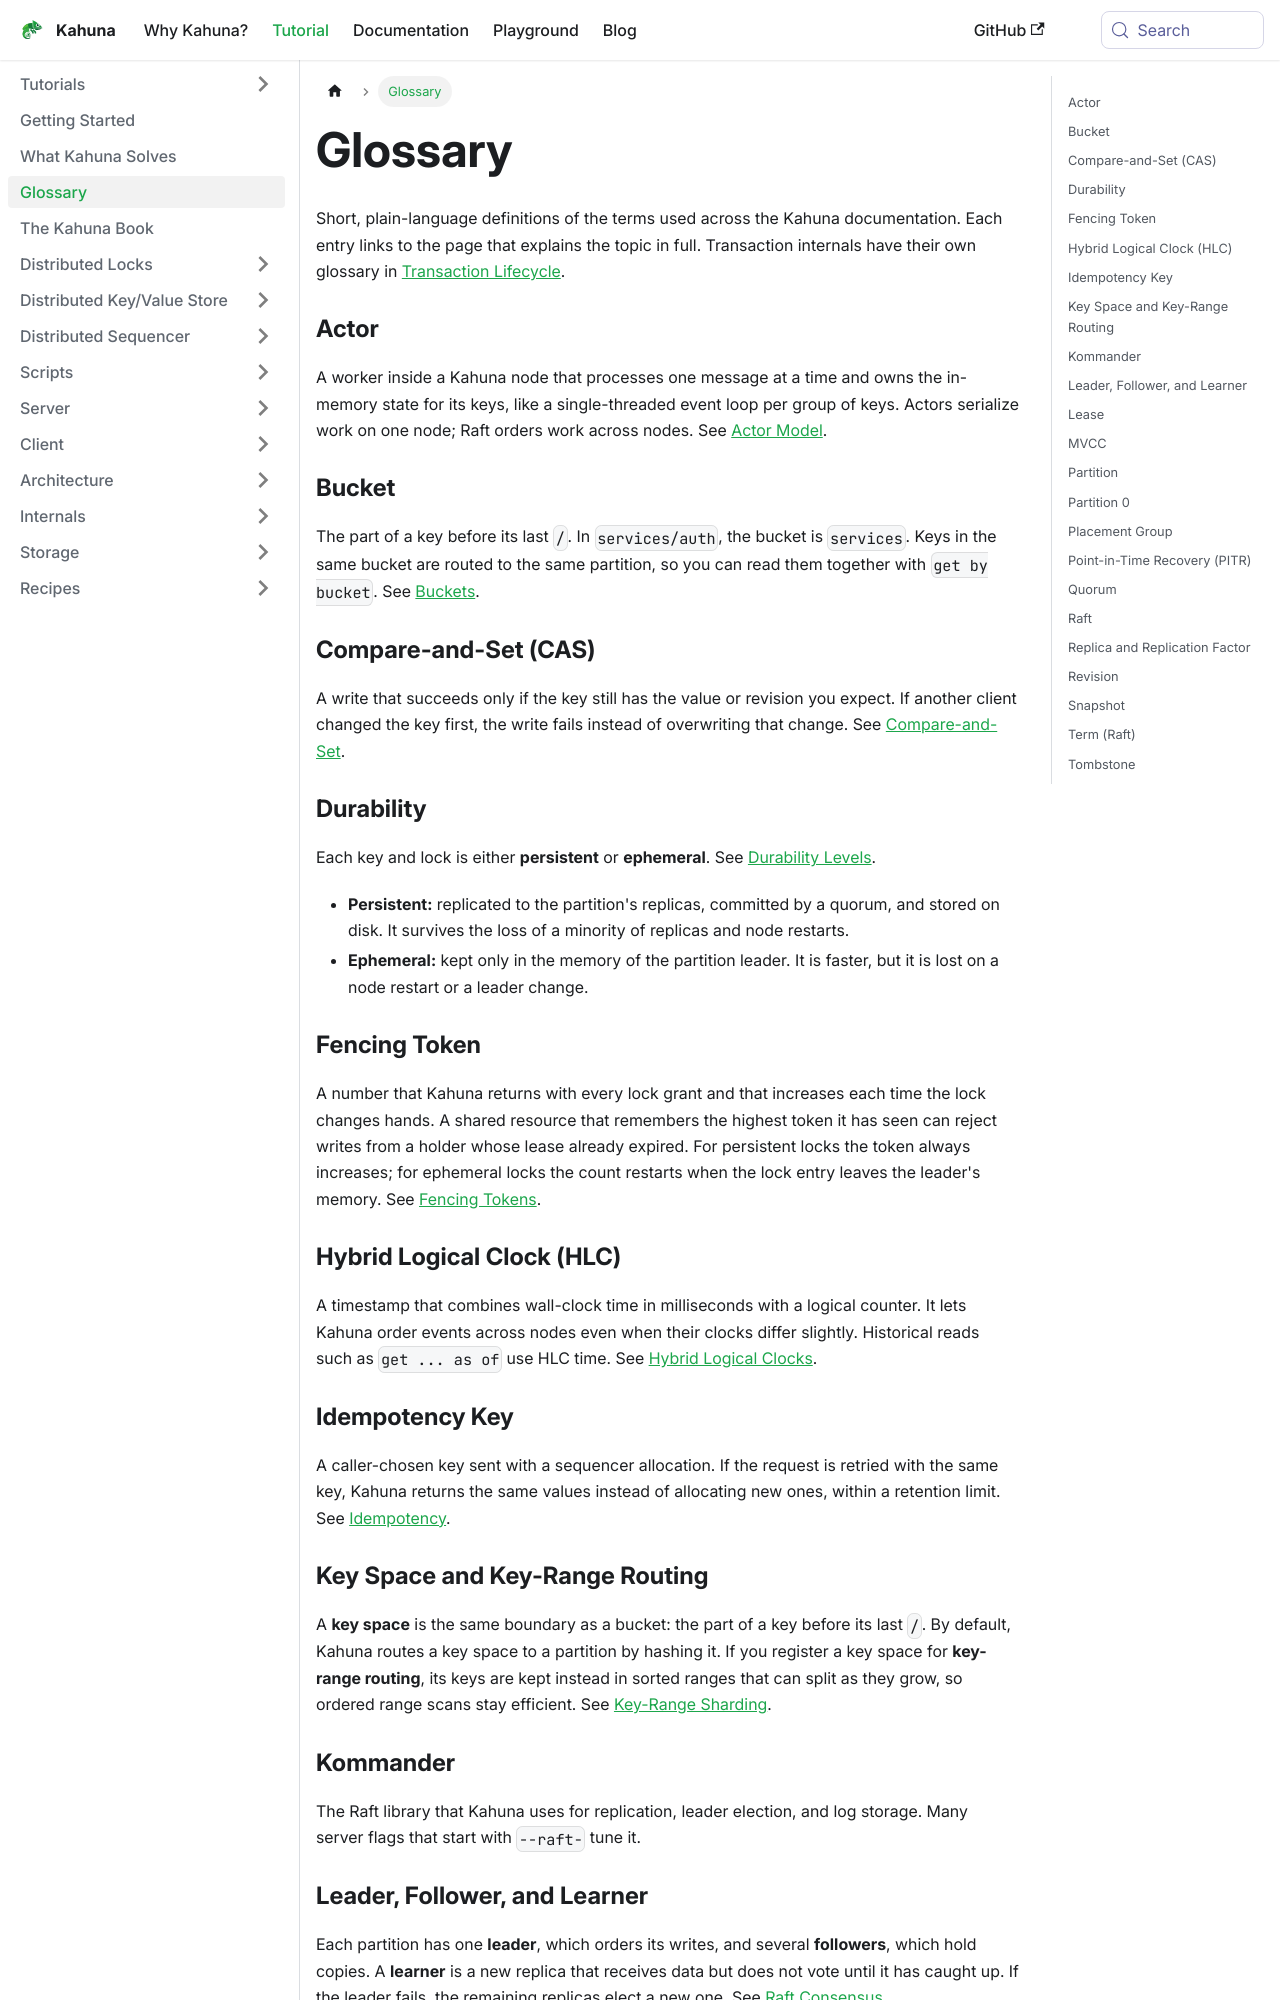

repository: kahunakv/kahunakv.github.io · page: docs/glossary/index.html · generator: docusaurus

# Glossary

Short, plain-language definitions of the terms used across the Kahuna documentation. Each entry links to the page that explains the topic in full. Transaction internals have their own glossary in [Transaction Lifecycle](/docs/internals/transaction-lifecycle/#basic-concepts).

### Actor

A worker inside a Kahuna node that processes one message at a time and owns the in-memory state for its keys, like a single-threaded event loop per group of keys. Actors serialize work on one node; Raft orders work across nodes. See [Actor Model](/docs/internals/actor-model/).

### Bucket

The part of a key before its last `/`. In `services/auth`, the bucket is `services`. Keys in the same bucket are routed to the same partition, so you can read them together with `get by bucket`. See [Buckets](/docs/distributed-keyvalue-store/buckets/).

### Compare-and-Set (CAS)

A write that succeeds only if the key still has the value or revision you expect. If another client changed the key first, the write fails instead of overwriting that change. See [Compare-and-Set](/docs/distributed-keyvalue-store/cas/).

### Durability

Each key and lock is either **persistent** or **ephemeral**. See [Durability Levels](/docs/architecture/durability-levels/).

- **Persistent:** replicated to the partition's replicas, committed by a quorum, and stored on disk. It survives the loss of a minority of replicas and node restarts.
- **Ephemeral:** kept only in the memory of the partition leader. It is faster, but it is lost on a node restart or a leader change.

### Fencing Token

A number that Kahuna returns with every lock grant and that increases each time the lock changes hands. A shared resource that remembers the highest token it has seen can reject writes from a holder whose lease already expired. For persistent locks the token always increases; for ephemeral locks the count restarts when the lock entry leaves the leader's memory. See [Fencing Tokens](/docs/distributed-locks/fencing-tokens/).

### Hybrid Logical Clock (HLC)

A timestamp that combines wall-clock time in milliseconds with a logical counter. It lets Kahuna order events across nodes even when their clocks differ slightly. Historical reads such as `get ... as of` use HLC time. See [Hybrid Logical Clocks](/docs/architecture/hybrid-logical-clocks/).

### Idempotency Key

A caller-chosen key sent with a sequencer allocation. If the request is retried with the same key, Kahuna returns the same values instead of allocating new ones, within a retention limit. See [Idempotency](/docs/distributed-sequencer/idempotency/).

### Key Space and Key-Range Routing

A **key space** is the same boundary as a bucket: the part of a key before its last `/`. By default, Kahuna routes a key space to a partition by hashing it. If you register a key space for **key-range routing**, its keys are kept instead in sorted ranges that can split as they grow, so ordered range scans stay efficient. See [Key-Range Sharding](/docs/distributed-keyvalue-store/key-range-sharding/).
